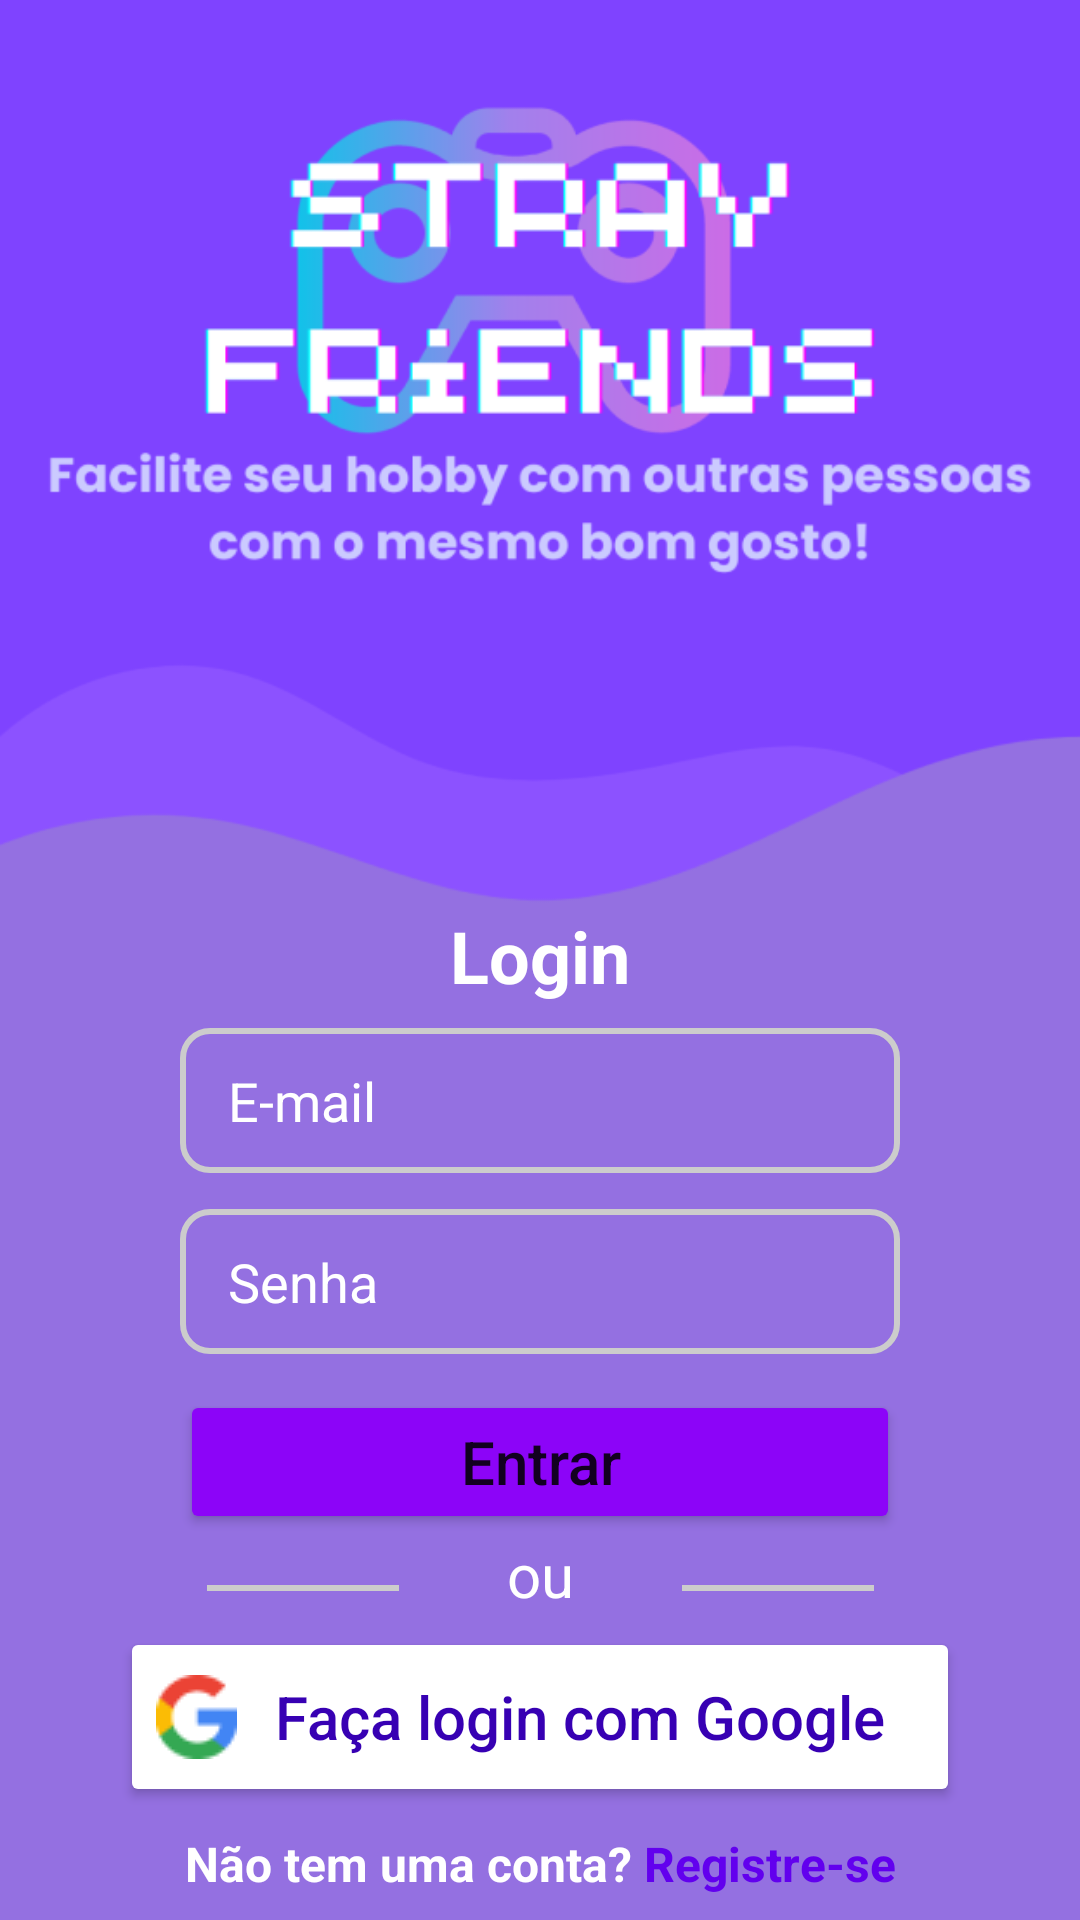

Reconstruct the res/layout file that produces this screen, plus the resources it refers to.
<!-- AndroidManifest.xml: application theme Theme.StrayFriends -->
<!-- res/layout/fragment_login.xml -->
<?xml version="1.0" encoding="utf-8"?>
<layout xmlns:app="http://schemas.android.com/apk/res-auto"
    xmlns:android="http://schemas.android.com/apk/res/android">
<androidx.constraintlayout.widget.ConstraintLayout
    android:layout_width="match_parent"
    android:layout_height="match_parent"
    android:background="@drawable/login_background_img">

    <TextView
        android:id="@+id/textView"
        android:layout_width="wrap_content"
        android:layout_height="wrap_content"
        android:layout_marginBottom="8dp"
        android:text="Login"
        android:textColor="@color/white"
        android:textSize="24sp"
        android:textStyle="bold"
        app:layout_constraintBottom_toTopOf="@+id/email_login_edit"
        app:layout_constraintEnd_toEndOf="parent"
        app:layout_constraintStart_toStartOf="parent" />

    <EditText
        android:id="@+id/email_login_edit"
        android:textColor="@color/white"
        android:singleLine="true"
        android:scrollHorizontally="true"
        android:layout_width="match_parent"
        android:textColorHint="@color/white"
        android:layout_marginHorizontal="60dp"
        android:layout_marginVertical="12dp"
        android:hint="E-mail"
        android:paddingVertical="12dp"
        android:paddingHorizontal="16dp"
        android:layout_height="wrap_content"
        app:layout_constraintBottom_toTopOf="@id/password_login_edit"
        app:layout_constraintEnd_toEndOf="parent"
        android:background="@drawable/auth_custom_edit_text"
        app:layout_constraintStart_toStartOf="parent" />

    <EditText
        android:id="@+id/password_login_edit"
        android:textColor="@color/white"
        android:layout_width="match_parent"
        android:textColorHint="@color/white"
        android:singleLine="true"
        android:scrollHorizontally="true"
        android:layout_marginHorizontal="60dp"
        android:layout_marginVertical="12dp"
        android:hint="Senha"
        android:inputType="textPassword"
        android:paddingVertical="12dp"
        android:paddingHorizontal="16dp"
        android:layout_height="wrap_content"
        app:layout_constraintBottom_toTopOf="@+id/login_email_button"
        app:layout_constraintEnd_toEndOf="parent"
        android:background="@drawable/auth_custom_edit_text"
        app:layout_constraintStart_toStartOf="parent" />

    <Button
        android:id="@+id/login_email_button"
        android:layout_width="match_parent"
        android:layout_height="wrap_content"
        android:layout_marginHorizontal="60dp"
        app:backgroundTint="@color/purple_btn"
        android:paddingVertical="8dp"
        android:text="Entrar"
        android:textAllCaps="false"
        android:textSize="20sp"
        app:layout_constraintBottom_toTopOf="@+id/ou_text"
        app:layout_constraintEnd_toEndOf="parent"
        app:layout_constraintStart_toStartOf="parent" />

    <View
        android:id="@+id/view2"
        app:layout_constraintStart_toEndOf="@id/ou_text"
        android:layout_width="64dp"
        android:background="@color/view_bg"
        android:layout_marginBottom="12dp"
        android:layout_marginStart="36dp"
        app:layout_constraintBottom_toTopOf="@id/login_google_btn"
        android:layout_height="2dp" />

    <TextView
        android:id="@+id/ou_text"
        android:layout_width="wrap_content"
        android:layout_height="wrap_content"
        android:text="ou"
        android:layout_marginBottom="4dp"
        android:textColor="@color/white"
        android:textSize="20sp"
        app:layout_constraintBottom_toTopOf="@id/login_google_btn"
        app:layout_constraintEnd_toEndOf="parent"
        app:layout_constraintStart_toStartOf="parent" />

    <View
        android:id="@+id/view1"
        app:layout_constraintEnd_toStartOf="@id/ou_text"
        android:layout_width="64dp"
        android:background="@color/view_bg"
        android:layout_marginBottom="12dp"
        android:layout_marginEnd="36dp"
        app:layout_constraintBottom_toTopOf="@id/login_google_btn"
        android:layout_height="2dp" />

    <androidx.appcompat.widget.AppCompatButton
        android:id="@+id/login_google_btn"
        android:layout_width="match_parent"
        android:layout_height="wrap_content"
        android:layout_marginHorizontal="40dp"
        android:textColor="@color/purple_700"
        android:textSize="20sp"
        android:textAllCaps="false"
        android:text="Faça login com Google"
        app:backgroundTint="@color/white"
        android:drawableStart="@drawable/google_logo"
        android:paddingVertical="16dp"

        android:layout_marginBottom="8dp"
        app:layout_constraintBottom_toTopOf="@id/link_view"
        app:layout_constraintEnd_toEndOf="parent"
        app:layout_constraintStart_toStartOf="parent" />


    <LinearLayout
        android:id="@+id/link_view"
        android:layout_width="wrap_content"
        android:layout_height="wrap_content"
        app:layout_constraintBottom_toBottomOf="parent"
        app:layout_constraintEnd_toEndOf="parent"
        app:layout_constraintStart_toStartOf="parent">

        <TextView
            android:id="@+id/no_account_login"
            android:layout_width="wrap_content"
            android:layout_height="wrap_content"
            android:layout_marginBottom="8dp"
            android:text="Não tem uma conta?"
            android:textColor="@color/white"
            android:textSize="16sp"
            android:textStyle="bold"
            app:layout_constraintBottom_toBottomOf="parent"
            app:layout_constraintEnd_toEndOf="parent"
            app:layout_constraintStart_toStartOf="parent" />

        <TextView
            android:id="@+id/register_link"
            android:layout_width="wrap_content"
            android:layout_height="wrap_content"
            android:layout_marginStart="4dp"
            android:layout_marginBottom="8dp"
            android:clickable="true"
            android:focusable="true"
            android:text="Registre-se"
            android:textColor="@color/purple_500"
            android:textSize="16sp"
            android:textStyle="bold"
            app:layout_constraintBottom_toBottomOf="parent"
            app:layout_constraintEnd_toEndOf="parent"
            app:layout_constraintStart_toEndOf="@id/no_account_login" />
    </LinearLayout>
</androidx.constraintlayout.widget.ConstraintLayout>
</layout>
<!-- resources referenced by this layout -->
<resources>
  <color name="purple_500">#FF6200EE</color>
  <color name="purple_700">#FF3700B3</color>
  <color name="purple_btn">#8C04F8</color>
  <color name="view_bg">#ccc</color>
  <color name="white">#FFFFFFFF</color>
  <!-- drawable auth_custom_edit_text (drawable) -->
  <?xml version="1.0" encoding="utf-8"?>
  <selector xmlns:android="http://schemas.android.com/apk/res/android">
      <item android:state_enabled="true" android:state_focused="true">
          <shape android:shape="rectangle">
              <solid android:color="@color/edit_bg"/>
              <stroke android:color="@color/purple_200" android:width="4dp" />
              <corners android:radius="9dp"/>
          </shape>
      </item>
      <item android:state_enabled="true">
          <shape android:shape="rectangle">
              <stroke android:color="@color/view_bg" android:width="2dp" />
              <corners android:radius="9dp"/>
          </shape>
      </item>
  </selector>
  <!-- drawable google_logo: png bitmap (drawable, 1009 bytes) -->
  <!-- drawable login_background_img: png bitmap (drawable, 44598 bytes) -->
  <style name="Theme.StrayFriends" parent="Theme.MaterialComponents.DayNight.DarkActionBar">
          
          <item name="colorPrimary">@color/purple_500</item>
          <item name="colorPrimaryVariant">@color/purple_link</item>
          <item name="colorOnPrimary">@color/white</item>
          
          <item name="colorSecondary">@color/teal_200</item>
          <item name="colorSecondaryVariant">@color/teal_700</item>
          <item name="colorOnSecondary">@color/black</item>
          
          <item name="android:statusBarColor">?attr/colorPrimaryVariant</item>
          <item name="android:navigationBarColor">?attr/colorPrimaryVariant</item>
          
      </style>
  <color name="edit_bg">#A278FB</color>
  <color name="purple_200">#FFBB86FC</color>
  <color name="purple_link">#6E14E0</color>
  <color name="teal_200">#FF03DAC5</color>
  <color name="teal_700">#FF018786</color>
  <color name="black">#FF000000</color>
</resources>
